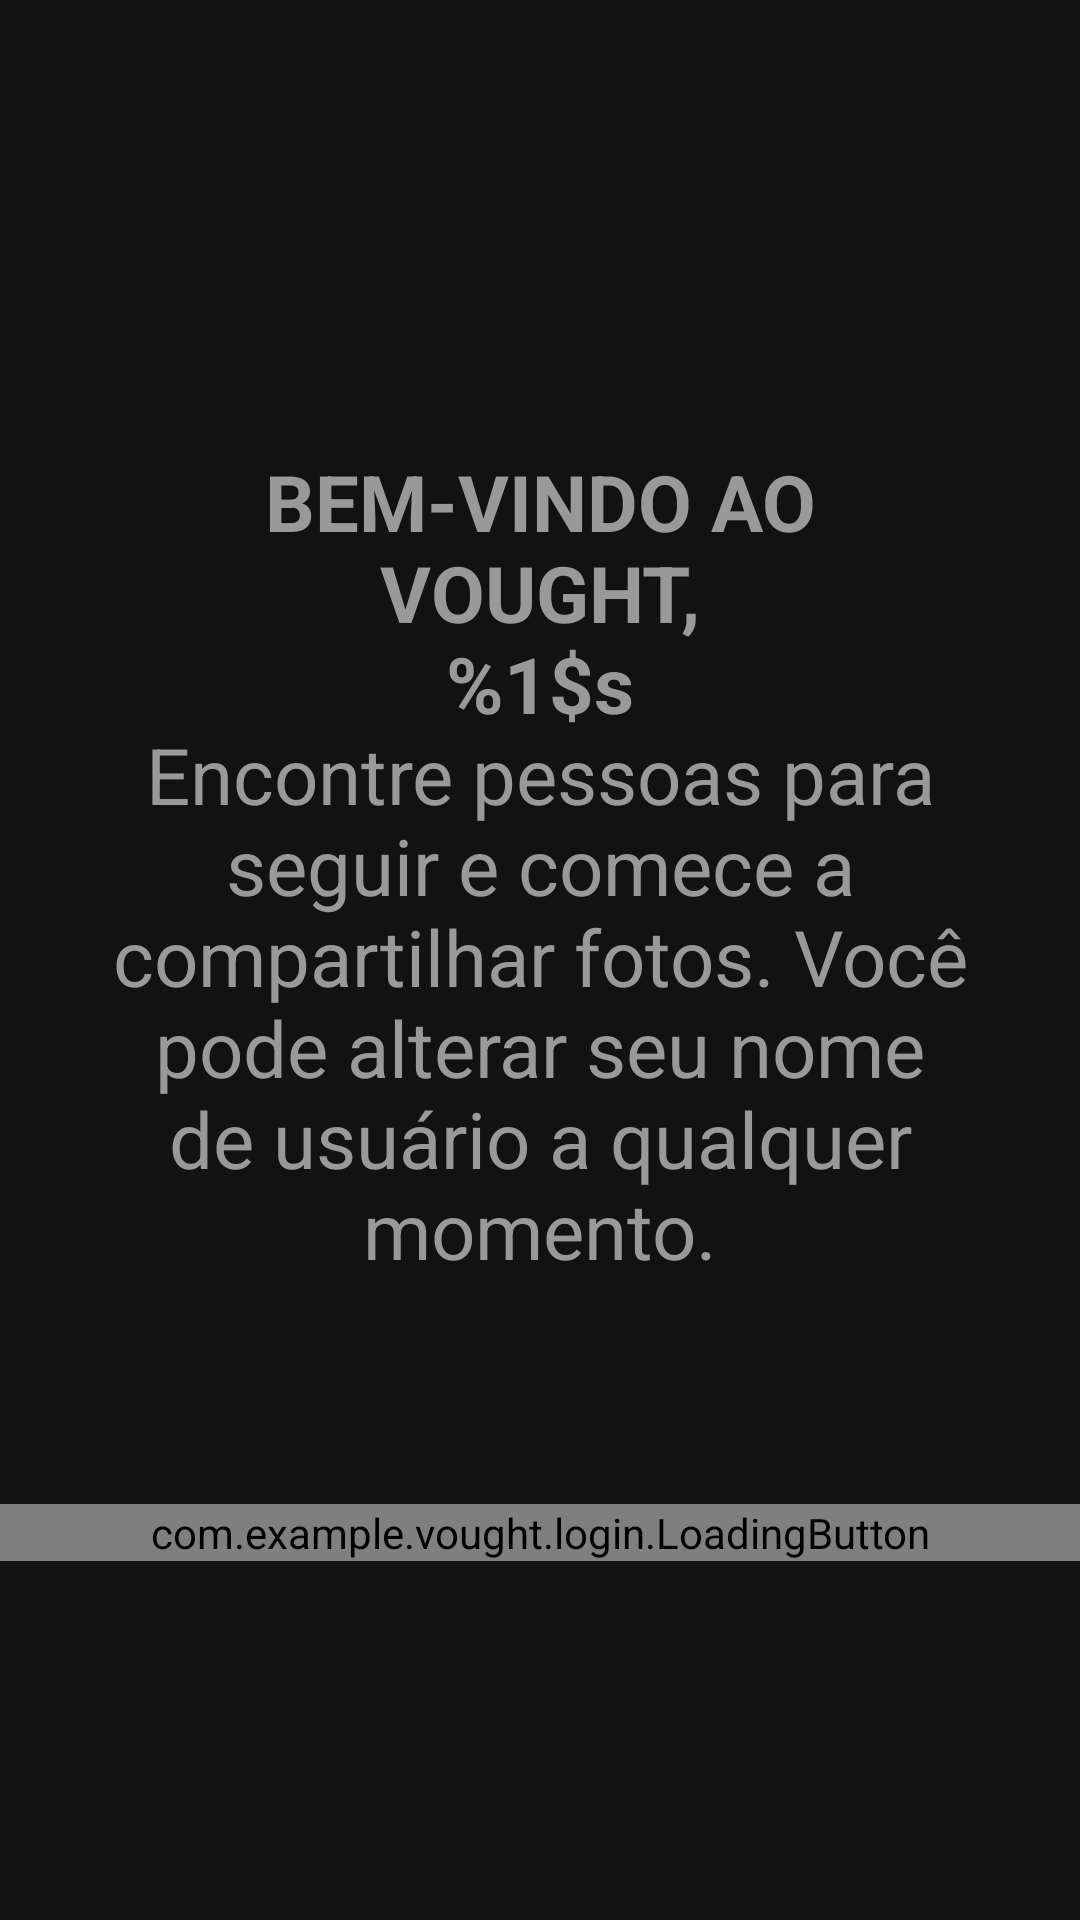

Write the Android layout XML for this screen, with the resource values it uses.
<!-- AndroidManifest.xml: application theme Theme.Vought -->
<!-- res/layout/fragment_register_welcome.xml -->
<?xml version="1.0" encoding="utf-8"?>
<androidx.constraintlayout.widget.ConstraintLayout xmlns:android="http://schemas.android.com/apk/res/android"
    xmlns:app="http://schemas.android.com/apk/res-auto"
    xmlns:tools="http://schemas.android.com/tools"
    android:layout_width="match_parent"
    android:layout_height="match_parent">

    <ScrollView
        android:layout_width="match_parent"
        android:layout_height="wrap_content"
        app:layout_constraintBottom_toBottomOf="parent"
        app:layout_constraintEnd_toEndOf="parent"
        app:layout_constraintStart_toStartOf="parent"
        app:layout_constraintTop_toTopOf="parent"
        app:layout_constraintVertical_bias="0.4">

        <LinearLayout
            android:layout_marginTop="70dp"
            android:layout_width="match_parent"
            android:layout_height="wrap_content"
            android:orientation="vertical">

            <TextView
                android:textSize="26dp"
                style="@style/Theme.Vought.TextViewBase.Form"
                android:text="@string/welcome_to_vought" />

            <com.example.vought.login.LoadingButton
                android:id="@+id/btn_welcome"
                android:layout_width="match_parent"
                android:layout_height="wrap_content"
                android:layout_marginTop="50dp"
                app:text="@string/enter" />

        </LinearLayout>
    </ScrollView>
</androidx.constraintlayout.widget.ConstraintLayout>
<!-- resources referenced by this layout -->
<resources>
  <string name="enter">Entrar</string>
  <string name="welcome_to_vought"><b>BEM-VINDO AO VOUGHT,\n%1$s</b>\nEncontre pessoas para seguir e comece a compartilhar fotos. Você pode alterar seu nome de usuário a qualquer momento.</string>
  <style name="Theme.Vought.TextViewBase.Form">
           <item name="android:textAlignment">center</item>
          <item name="android:layout_marginBottom">24dp</item>
      </style>
  <style name="Theme.Vought" parent="Theme.MaterialComponents">
          
          <item name="colorPrimary">@color/white</item>
          <item name="colorPrimaryVariant">@color/gray_darker</item>
          <item name="colorOnPrimary">@color/white</item>
          
          <item name="colorSecondary">@color/black</item>
          <item name="colorSecondaryVariant">@color/teal_700</item>
          <item name="colorOnSecondary">@color/black</item>
          
          <item name="android:statusBarColor" tools:targetApi="l">?attr/colorSecondary</item>
          
      </style>
  <color name="white">#FFFFFFFF</color>
  <color name="gray_darker">#EFEFEF</color>
  <color name="black">#FF000000</color>
  <color name="teal_700">#FF018786</color>
</resources>
